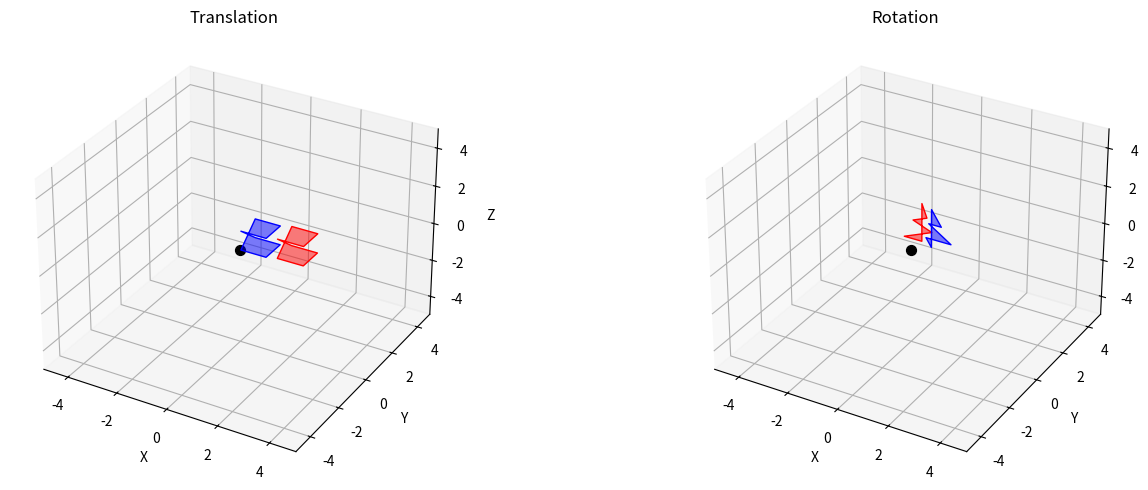
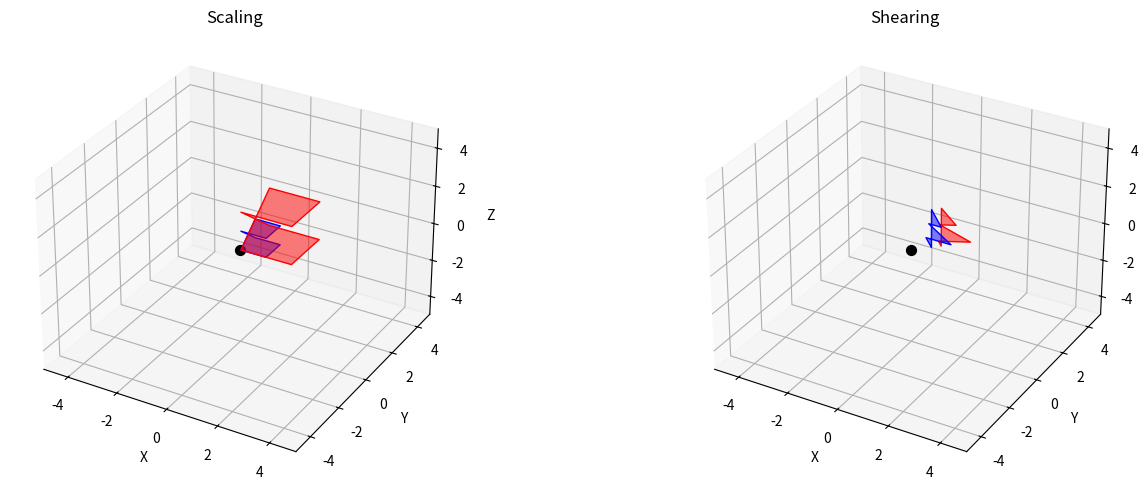

Write Python code to recreate these figures, in order.
import numpy as np
import matplotlib.pyplot as plt
from mpl_toolkits.mplot3d import Axes3D
from mpl_toolkits.mplot3d.art3d import Poly3DCollection

def draw_3d_objects(objects, transformations, titles):
    fig = plt.figure(figsize=(15, 5))

    for i, (obj, trans, title) in enumerate(zip(objects, transformations, titles)):
        ax = fig.add_subplot(1, len(objects), i + 1, projection='3d')
        ax.set_title(title)

        ax.add_collection3d(Poly3DCollection([obj], color='blue', alpha=0.5))

        transformed_obj = np.dot(trans, np.vstack((obj.T, np.ones(len(obj)))))[:3, :]
        ax.add_collection3d(Poly3DCollection([transformed_obj.T], color='red', alpha=0.5))

        ax.set_xlim([-5, 5])
        ax.set_ylim([-5, 5])
        ax.set_zlim([-5, 5])
        ax.set_xlabel('X')
        ax.set_ylabel('Y')
        ax.set_zlabel('Z')
        ax.grid(True)
        ax.scatter(0, 0, 0, color='black', s=50)

    plt.tight_layout()
    plt.show()

def main():
    cube = np.array([[0, 0, 0], [1, 0, 0], [1, 1, 0], [0, 1, 0], [0, 0, 1], [1, 0, 1], [1, 1, 1], [0, 1, 1]])
    pyramid = np.array([[0.5, 0.5, 0], [0, 1, 0], [1, 1, 0], [0.25, 0.75, 1], [0.75, 0.75, 1], [0.5, 0.5, 2]])

    scaling_matrix = np.array([[2, 0, 0, 0],
                               [0, 2, 0, 0],
                               [0, 0, 2, 0],
                               [0, 0, 0, 1]])

    shearing_matrix = np.array([[1, 0.5, 0, 0],
                                [0.5, 1, 0, 0],
                                [0, 0, 1, 0],
                                [0, 0, 0, 1]])

    translation_matrix = np.array([[1, 0, 0, 2],
                                   [0, 1, 0, -1],
                                   [0, 0, 1, 1],
                                   [0, 0, 0, 1]])

    theta = np.pi / 4
    rotation_matrix = np.array([[np.cos(theta), -np.sin(theta), 0, 0],
                                [np.sin(theta), np.cos(theta), 0, 0],
                                [0, 0, 1, 0],
                                [0, 0, 0, 1]])

    objects = [cube, pyramid]
    transformations = [translation_matrix, rotation_matrix]
    titles = ['Translation', 'Rotation']
    draw_3d_objects(objects, transformations, titles)

    transformations = [scaling_matrix, shearing_matrix]
    titles = ['Scaling', 'Shearing']
    draw_3d_objects(objects, transformations, titles)

if __name__ == "__main__":
    main()
